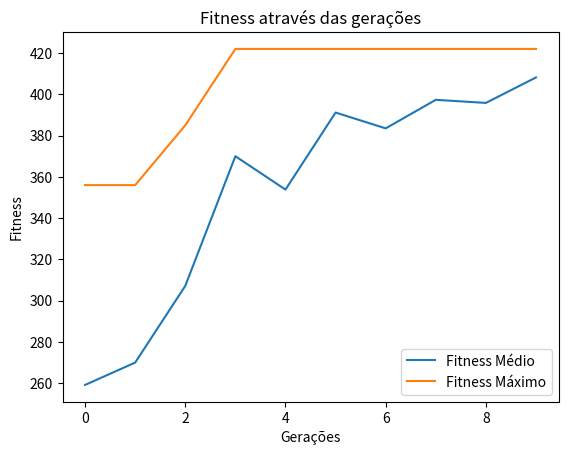

Write the Python code that produced this figure.
import numpy as npy
import random as rd
import matplotlib.pyplot as plt

def set_apenas_int(msg):
    while True:
        try:
            num = int(input(msg))
            break
        except ValueError:
            print("Por favor, digite um valor inteiro")  
            continue    
    return int(num)

def set_apenas_float(msg):
    while True:
        try:
            num = float(input(msg))
            while num <= 0:
                print('Por favor, digite um valor float maior ou igual a 0') 
                num = set_apenas_float((msg))
            break
        except ValueError:
            print("Por favor, digite um valor float maior ou igual a 0")  
            continue    
    return float(num)

def calcula_fitness(peso, valor, geracao, peso_max, n_geracao):
    fitness = npy.empty(geracao.shape[0])
    melhor_individuo = 0 
    melhor_fitness = 0
    for i in range(geracao.shape[0]):
        soma_valor = npy.sum(geracao[i] * valor)
        soma_peso = npy.sum(geracao[i] * peso)
        if soma_peso <= peso_max:
            fitness[i] = soma_valor
        else:
            fitness[i] = 0
        if melhor_fitness < fitness[i]: 
            melhor_fitness = fitness[i]
            melhor_individuo = i+1
        print('Geração {0}, Indivíduo {1}, Fitness: {2}'.format(n_geracao+1, i+1, fitness[i]))
    print('---- O melhor indivíduo da geração {0} foi o nº {1} ----'.format(n_geracao+1, melhor_individuo))
    return fitness.astype(int)

def selecao_roleta(fitness, qtd_pais, geracao):
    fitness_total = npy.sum(fitness)
    print ('\nSELEÇÃO ROLETA')
    print ('Fitness Total da Geração: {}'.format(fitness_total))
    print ('Fitness dos indivíduos da geração: {}'.format(fitness))
    n_roleta = npy.empty([fitness.size])
    for i in range(fitness.size):
        n_roleta[i] = round(fitness[i]/fitness_total, 4)
    n_roleta_ordenados = npy.sort(n_roleta)
    indices_roleta_ordenados = npy.argsort(n_roleta)
    print('Porcentagem de cada indivíduo ser escolhido na roleta: {}'.format(n_roleta))
    print('Porcentagem de cada indivíduo ser escolhido na roleta ordenados: {}'.format(n_roleta_ordenados))
    print('Índices dos indivíduo correspondentes ordenados: {}'.format(indices_roleta_ordenados))    
    indice_selecionado_pai = 0
    pais = npy.empty((qtd_pais, geracao.shape[1])) #geracao.shape[1] é equivalente a qtd_itens
    pais = pais.astype(int)
    matriz_roleta = [[0 for i in range(fitness.size)] for i in range(2)] #Matriz 2 x qtd_itens onde a primeira linha é o índice do indivíduo e a segunda o valor da porcentagem do fitness.
    i = 0
    soma_roleta = 0
    for i in range(fitness.size):
        soma_roleta += n_roleta_ordenados[i]
        matriz_roleta[0][i] = int(indices_roleta_ordenados[i])
        matriz_roleta[1][i] = soma_roleta
    print('Matriz roleta (índices dos indivíduos x porcentagem somadas ordenadamente): {}'.format(matriz_roleta))
    i = 0
    for i in range(qtd_pais):
        sorteio_roleta = round(rd.random(),4)
        print('Nº Sorteado na roleta:{}'.format(sorteio_roleta))
        for j in range(fitness.size):
            if (j+1 <= fitness.size):
                if (sorteio_roleta > matriz_roleta[1][j] and sorteio_roleta < matriz_roleta[1][j+1]):
                    indice_selecionado_pai = matriz_roleta[0][j+1]
                    print('Índice do pai selecionado: {}'.format(indice_selecionado_pai))
                    pais[i,:] = geracao[indice_selecionado_pai, :] #recebe a linha i
    print('Pais selecionados:\n {}'.format(pais))
    return pais

def selecao_ranking(fitness, qtd_pais, geracao):
    print ('\nSELEÇÃO RANKING')
    print ('Fitness dos indivíduos da geração: {}'.format(fitness))
    fitness_ordenados = npy.sort(fitness)[::-1]
    indices_fitness_ordenados = npy.argsort(fitness)[::-1]
    print('Fitness Ordenados Descrescentemente: {}'.format(fitness_ordenados))
    print('Indices Fitness Ordenados Decrescentemente: {}'.format(indices_fitness_ordenados))    
    indice_selecionado_pai = 0
    pais = npy.empty((qtd_pais, geracao.shape[1])) #geracao.shape[1] é equivalente a qtd_itens
    pais = pais.astype(int)
    i = 0
    for i in range(qtd_pais):
        indice_selecionado_pai = indices_fitness_ordenados[i]
        print('Índice do pai selecionado: {}'.format(indice_selecionado_pai))
        pais[i,:] = geracao[indice_selecionado_pai, :] #recebe a linha i
    print('Pais selecionados:\n {}'.format(pais))
    return pais

def crossover_um_ponto(pais, qtd_filhos):
    print ('\nCROSSOVER EM UM PONTO')
    filhos = npy.empty((qtd_filhos, pais.shape[1])) #pais.shape[0] é a qtd_pais e pais.shape[1] é a qtd_items
    filhos = filhos.astype(int)
    crossover_ponto = int(pais.shape[1]/2) #O ponto escolhido é a metade da indivíduo
    i=0
    while (i < qtd_filhos):
        print ('------------------Cruzamento {}------------------'.format(i+1))    
        #Sorteando os pais que irão reproduzir
        pai1_idx = rd.randint(0, pais.shape[0]-1)
        pai2_idx = rd.randint(0, pais.shape[0]-1)
        while (pai2_idx == pai1_idx) and (pais.shape[0]!=1): 
            pai2_idx = rd.randint(0, pais.shape[0]-1)
        print ('Índice escolhido do pai 1: {}'.format(pai1_idx))
        print ('Índice escolhido do pai 2: {}'.format(pai2_idx))
        print ('Pai 1: {}'.format(pais[pai1_idx]))
        print ('Pai 2: {}'.format(pais[pai2_idx]))        
        sorteio_crossover = round(rd.random(),4)
        print('Taxa de crossver: {0}.  O número sorteado para crossover foi: {1}'.format(crossover_taxa,sorteio_crossover))
        if sorteio_crossover <= crossover_taxa:
            print('O crossover ocorreu!')
            filhos[i,0:crossover_ponto] = pais[pai1_idx,0:crossover_ponto]
            filhos[i,crossover_ponto:] = pais[pai2_idx,crossover_ponto:]
            print('O filho gerado é: {}'.format(filhos[i]))
        else:
            print('O crossover não ocorreu! Os genes de um dos pais continuará nos filhos')
            pai_escolhido = rd.choice([pai1_idx, pai2_idx])
            if (pai_escolhido == pai1_idx):
                filhos[i] = pais[pai1_idx]
                print('O filho herdou os genes do pai 1: {}'.format(filhos[i]))
            else:
                filhos[i] = pais[pai2_idx]
                print('O filho herdou os genes do pai 2: {}'.format(filhos[i]))          
        i = i+1
    print ('Filhos Gerados:\n {}'.format(filhos))
    return filhos    

def mutacao(filhos):
    print ('\nMUTAÇÃO NOS FILHOS')
    mutantes = npy.empty((filhos.shape))
    mutantes = mutantes.astype(int)
    mutacao_taxa = 0.05
    for i in range(mutantes.shape[0]): #mutantes.shape[0] = qtd_filhos
        print ('------------------Mutação {}------------------'.format(i+1))
        mutantes[i,:] = filhos[i,:]
        print ('Filho antes da mutação: {}'.format(mutantes[i]))
        for j in range(mutantes.shape[1]): #mutantes.shape[1] = qtd_itens
            sorteio_mutacao = round(rd.random(),4)
            print('Taxa de mutação: {0}. O número sorteado para a mutação foi: {1}'.format(mutacao_taxa,sorteio_mutacao))
            if sorteio_mutacao > mutacao_taxa:
                print ('A mutação do gene {} não ocorreu'.format(j+1))
                continue
            print ('A mutação do gene {} ocorreu'.format(j+1))
            if mutantes[i,j] == 1:
                mutantes[i,j] = 0
            else:
                mutantes[i,j] = 1
        print ('Filho depois da mutação: {}'.format(mutantes[i]))
    return mutantes   

def otimizar(peso, valor, geracao, qtd_individuos, qtd_geracoes, qtd_pais, peso_max_mochila):
    fitness_historico = []
    qtd_filhos = qtd_individuos - qtd_pais 
    max_fitness = 0
    for i in range(qtd_geracoes):
        print('\nGERAÇÃO {0}: \n{1}'.format(i, geracao)) 
        fitness = calcula_fitness(peso, valor, geracao, peso_max_mochila, i)
        fitness_historico.append(fitness)
        #Verificando qual o maior fitness até agorao
        if (npy.max(fitness) > max_fitness):
            max_fitness = npy.max(fitness)
        # pais = selecao_roleta(fitness, qtd_pais, geracao)
        pais = selecao_ranking(fitness, qtd_pais, geracao)
        filhos = crossover_um_ponto(pais, qtd_filhos)
        mutantes = mutacao(filhos)
        geracao[0:pais.shape[0], :] = pais
        geracao[pais.shape[0]:, :] = mutantes
    return fitness_historico

#Definindo as variáveis
mochila_peso_max = 300
qtd_itens = 6
peso_item_min = 10
peso_item_max = 100
valor_item_min = 15
valor_item_max = 150
qtd_geracoes = 10
qtd_individuos = 6 #É a quantidade de indivíduos para o problema
qtd_pais = 3
crossover_taxa = 0.8
mutacao_taxa = 0.05

#Entrada para as variáveis
# mochila_peso_max = set_apenas_int("Digite o peso máximo que a mochila aguenta:\n")
# qtd_itens = set_apenas_int(("Digite a quantidade de itens que serão combinadas para colocar na mochila:\n"))
# peso_item_min = set_apenas_int(("Digite o peso mínimo para o item:\n"))
# peso_item_max = 0
# peso_item_max  = set_apenas_int(("Digite o peso máximo para o item:\n"))
# while peso_item_max < peso_item_min:
#     print('O peso máximo do item não pode ser inferior ao peso mínimo') 
#     peso_item_max  = set_apenas_int(("Digite o peso máximo para o item:\n"))
# valor_item_min = set_apenas_int(("Digite o valor mínimo para o item:\n"))
# valor_item_max = 0
# valor_item_max = set_apenas_int(("Digite o valor máximo para o item:\n"))
# while valor_item_max < valor_item_min:
#     print('O valor máximo do item não pode ser inferior ao valor mínimo') 
#     valor_item_max = set_apenas_int(("Digite o valor máximo para o item:\n"))
# qtd_individuos = set_apenas_int(("Digite a quantidade de indivíduos:\n"))
# qtd_pais = set_apenas_int(("Digite a quantidade de pais:\n"))
# qtd_geracoes = set_apenas_int(("Digite a quantidade de gerações:\n"))
# crossover_taxa = set_apenas_float(("Digite a taxa de crossover:\n"))
# mutacao_taxa = set_apenas_float(("Digite a taxa de mutação:\n"))

#Vetor com o número do item
n_item = npy.arange(1,qtd_itens+1)
#Vetores com os pesos e valores aleatórios para cada item
peso = npy.random.randint(peso_item_min, peso_item_max, size = qtd_itens)
valor = npy.random.randint(valor_item_min, valor_item_max, size = qtd_itens)

#Definindo a população
populacao_tamanho = (qtd_individuos, qtd_itens)
populacao_inicial = npy.random.randint(2, size = populacao_tamanho)
populacao_inicial = populacao_inicial.astype(int)

#Imprimindo as variáveis
print('PARAMÊTROS')
print('Peso máximo que a mochila é capaz de carregar: {}'.format(mochila_peso_max))
print('Quantidade de itens disponíveis: {}'.format(qtd_itens))
print('Peso mínimo que um item pode possuir: {}'.format(peso_item_min))
print('Peso máximo que um item pode possuir: {}'.format(peso_item_max))
print('Valor mínimo que um item pode possuir: {}'.format(valor_item_min))
print('Valor máximo que um item pode possuir: {}'.format(valor_item_max))
print('Quantidade de indivíduos por geração: {}'.format(qtd_individuos))
print('Quantidade de gerações: {}'.format(qtd_geracoes))
print('Quantidade de pais: {}'.format(qtd_pais))
print('Taxa de crossover: {}'.format(crossover_taxa))
print('Taxa de mutação: {}'.format(mutacao_taxa))
print('\nLISTA DE ITENS')
print('Nº Item   Peso      Valor')
for i in range(qtd_itens):
    print('{0}          {1}         {2}'.format(n_item[i], peso[i], valor[i]))
print('\nFUNÇÃO FITNESS\nSe o somatório de (peso do item * gene) para todos os genes do indivíduo da geração for menor ou igual ao peso máximo que a mochila pode aguentar então o fitness é igual o somatório (valor do item * gene) (peso do item * gene) para todos os genes do indivíduo. Caso contrário o fitness é igual a 0.')
print('\nGERAÇÕES\n0 ou 1 significa se o item está presente ou não no indivíduo de cada geração:')

fitness_historico = otimizar(peso, valor, populacao_inicial, qtd_individuos, qtd_geracoes, qtd_pais, mochila_peso_max)

# Geração do gráfico
fitness_media = [npy.mean(fitness) for fitness in fitness_historico]
fitness_maximo = [npy.max(fitness) for fitness in fitness_historico]
print('\n O MELHOR INDIVÍDUO ENCONTRADO TEM O FITNESS DE: {}'.format(npy.max(fitness_maximo)))
plt.plot(list(range(qtd_geracoes)), fitness_media, label = 'Fitness Médio')
plt.plot(list(range(qtd_geracoes)), fitness_maximo, label = 'Fitness Máximo')
plt.legend()
plt.title('Fitness através das gerações')
plt.xlabel('Gerações')
plt.ylabel('Fitness')
plt.show()